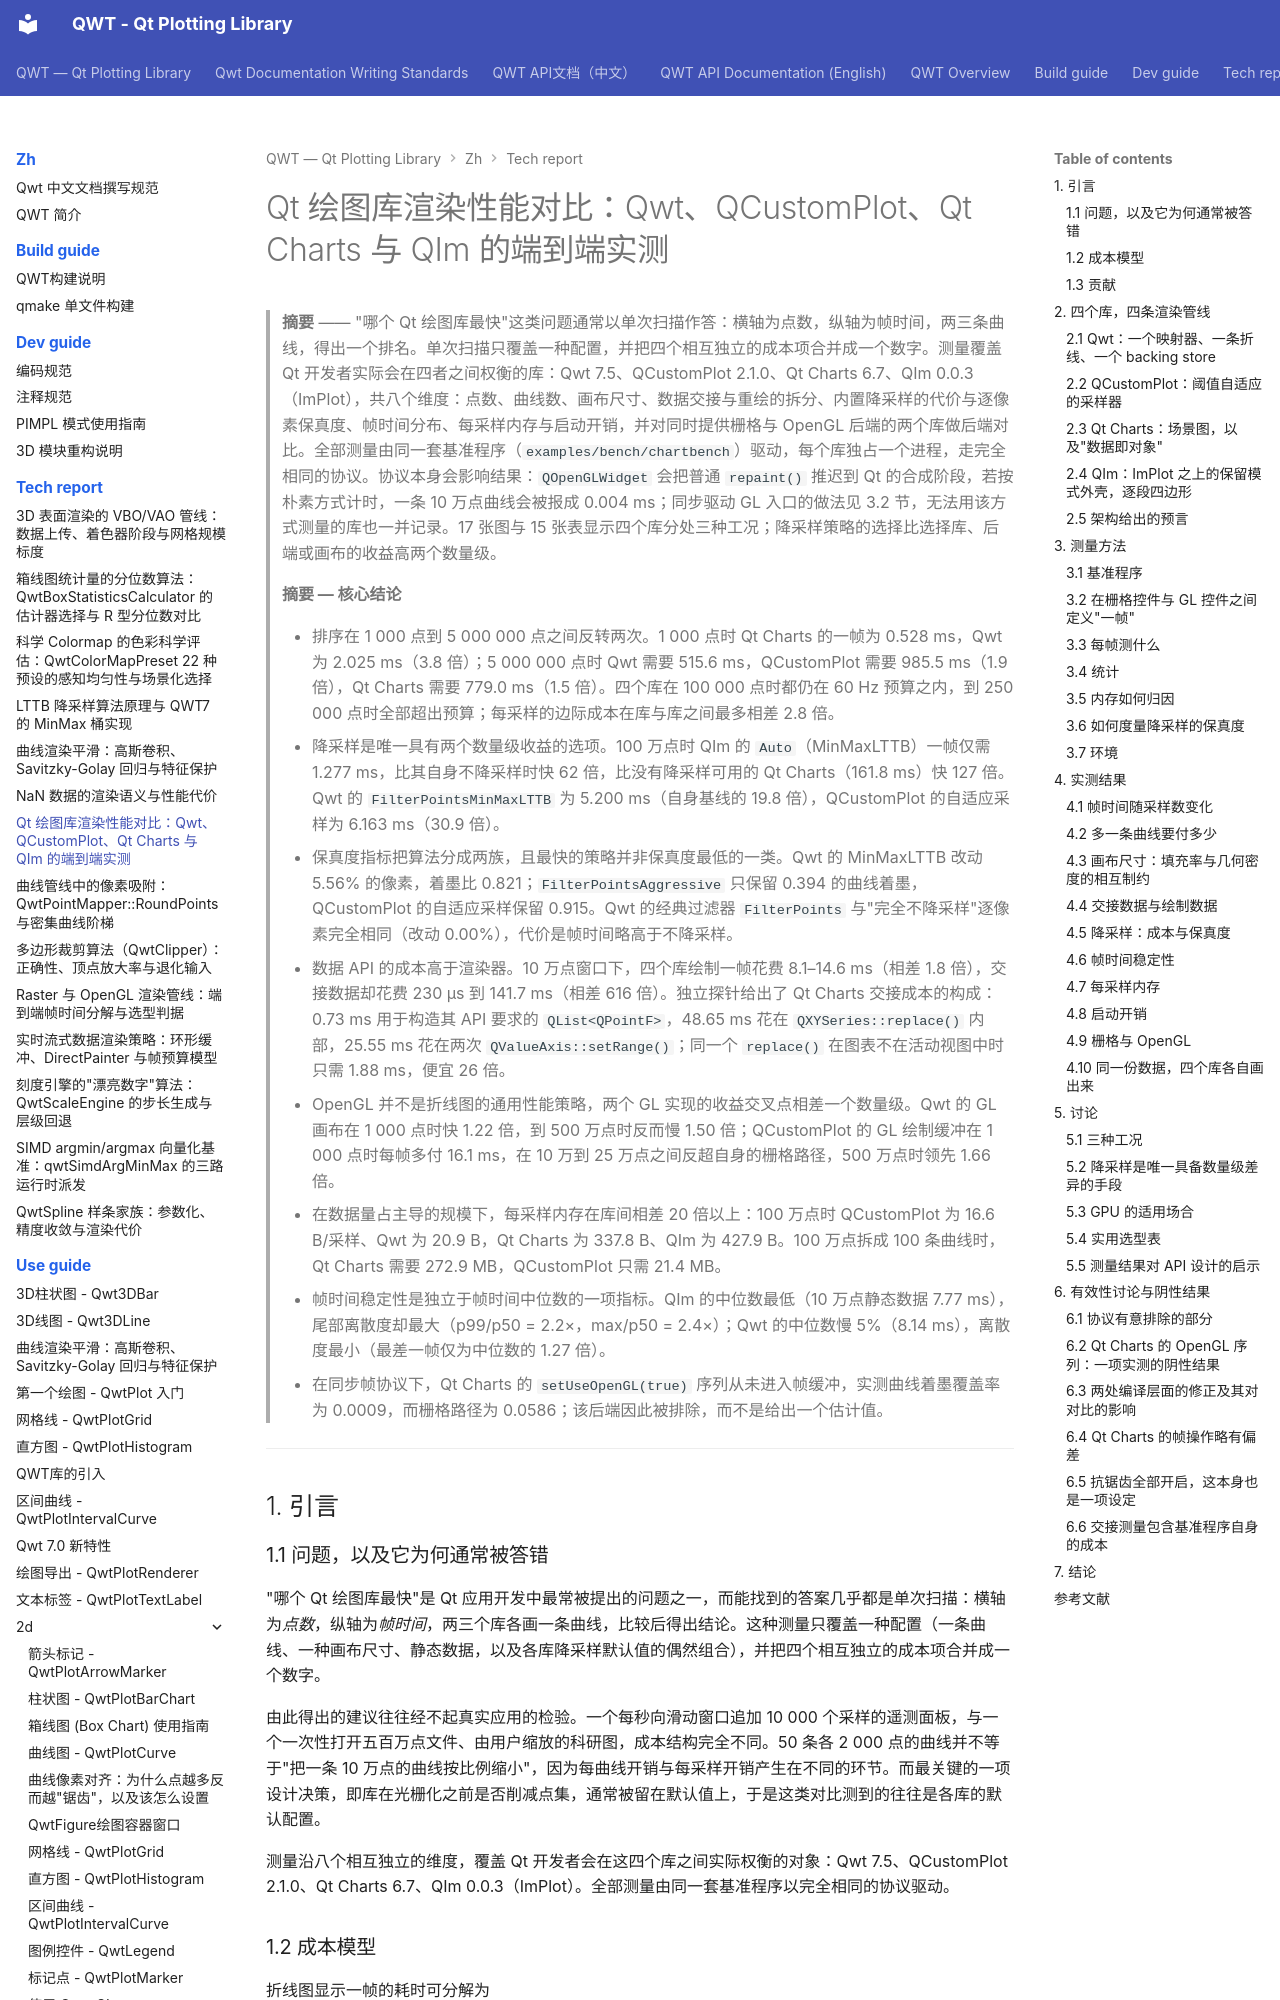

repository: czyt1988/QWT · page: zh/tech-report/plot-library-benchmark/index.html · generator: mkdocs

# Qt 绘图库渲染性能对比：Qwt、QCustomPlot、Qt Charts 与 QIm 的端到端实测

> **摘要** —— "哪个 Qt 绘图库最快"这类问题通常以单次扫描作答：横轴为点数，纵轴为帧时间，两三条曲线，得出一个排名。单次扫描只覆盖一种配置，并把四个相互独立的成本项合并成一个数字。测量覆盖 Qt 开发者实际会在四者之间权衡的库：Qwt 7.5、QCustomPlot 2.1.0、Qt Charts 6.7、QIm 0.0.3（ImPlot），共八个维度：点数、曲线数、画布尺寸、数据交接与重绘的拆分、内置降采样的代价与逐像素保真度、帧时间分布、每采样内存与启动开销，并对同时提供栅格与 OpenGL 后端的两个库做后端对比。全部测量由同一套基准程序（`examples/bench/chartbench`）驱动，每个库独占一个进程，走完全相同的协议。协议本身会影响结果：`QOpenGLWidget` 会把普通 `repaint()` 推迟到 Qt 的合成阶段，若按朴素方式计时，一条 10 万点曲线会被报成 0.004 ms；同步驱动 GL 入口的做法见 3.2 节，无法用该方式测量的库也一并记录。17 张图与 15 张表显示四个库分处三种工况；降采样策略的选择比选择库、后端或画布的收益高两个数量级。

> **摘要 — 核心结论**
>
> - 排序在 1 000 点到 5 000 000 点之间反转两次。1 000 点时 Qt Charts 的一帧为 0.528 ms，Qwt 为 2.025 ms（3.8 倍）；5 000 000 点时 Qwt 需要 515.6 ms，QCustomPlot 需要 985.5 ms（1.9 倍），Qt Charts 需要 779.0 ms（1.5 倍）。四个库在 100 000 点时都仍在 60 Hz 预算之内，到 250 000 点时全部超出预算；每采样的边际成本在库与库之间最多相差 2.8 倍。
> - 降采样是唯一具有两个数量级收益的选项。100 万点时 QIm 的 `Auto`（MinMaxLTTB）一帧仅需 1.277 ms，比其自身不降采样时快 62 倍，比没有降采样可用的 Qt Charts（161.8 ms）快 127 倍。Qwt 的 `FilterPointsMinMaxLTTB` 为 5.200 ms（自身基线的 19.8 倍），QCustomPlot 的自适应采样为 6.163 ms（30.9 倍）。
> - 保真度指标把算法分成两族，且最快的策略并非保真度最低的一类。Qwt 的 MinMaxLTTB 改动 5.56% 的像素，着墨比 0.821；`FilterPointsAggressive` 只保留 0.394 的曲线着墨，QCustomPlot 的自适应采样保留 0.915。Qwt 的经典过滤器 `FilterPoints` 与"完全不降采样"逐像素完全相同（改动 0.00%），代价是帧时间略高于不降采样。
> - 数据 API 的成本高于渲染器。10 万点窗口下，四个库绘制一帧花费 8.1–14.6 ms（相差 1.8 倍），交接数据却花费 230 µs 到 141.7 ms（相差 616 倍）。独立探针给出了 Qt Charts 交接成本的构成：0.73 ms 用于构造其 API 要求的 `QList<QPointF>`，48.65 ms 花在 `QXYSeries::replace()` 内部，25.55 ms 花在两次 `QValueAxis::setRange()`；同一个 `replace()` 在图表不在活动视图中时只需 1.88 ms，便宜 26 倍。
> - OpenGL 并不是折线图的通用性能策略，两个 GL 实现的收益交叉点相差一个数量级。Qwt 的 GL 画布在 1 000 点时快 1.22 倍，到 500 万点时反而慢 1.50 倍；QCustomPlot 的 GL 绘制缓冲在 1 000 点时每帧多付 16.1 ms，在 10 万到 25 万点之间反超自身的栅格路径，500 万点时领先 1.66 倍。
> - 在数据量占主导的规模下，每采样内存在库间相差 20 倍以上：100 万点时 QCustomPlot 为 16.6 B/采样、Qwt 为 20.9 B，Qt Charts 为 337.8 B、QIm 为 427.9 B。100 万点拆成 100 条曲线时，Qt Charts 需要 272.9 MB，QCustomPlot 只需 21.4 MB。
> - 帧时间稳定性是独立于帧时间中位数的一项指标。QIm 的中位数最低（10 万点静态数据 7.77 ms），尾部离散度却最大（p99/p50 = 2.2×，max/p50 = 2.4×）；Qwt 的中位数慢 5%（8.14 ms），离散度最小（最差一帧仅为中位数的 1.27 倍）。
> - 在同步帧协议下，Qt Charts 的 `setUseOpenGL(true)` 序列从未进入帧缓冲，实测曲线着墨覆盖率为 0.0009，而栅格路径为 0.0586；该后端因此被排除，而不是给出一个估计值。

---
